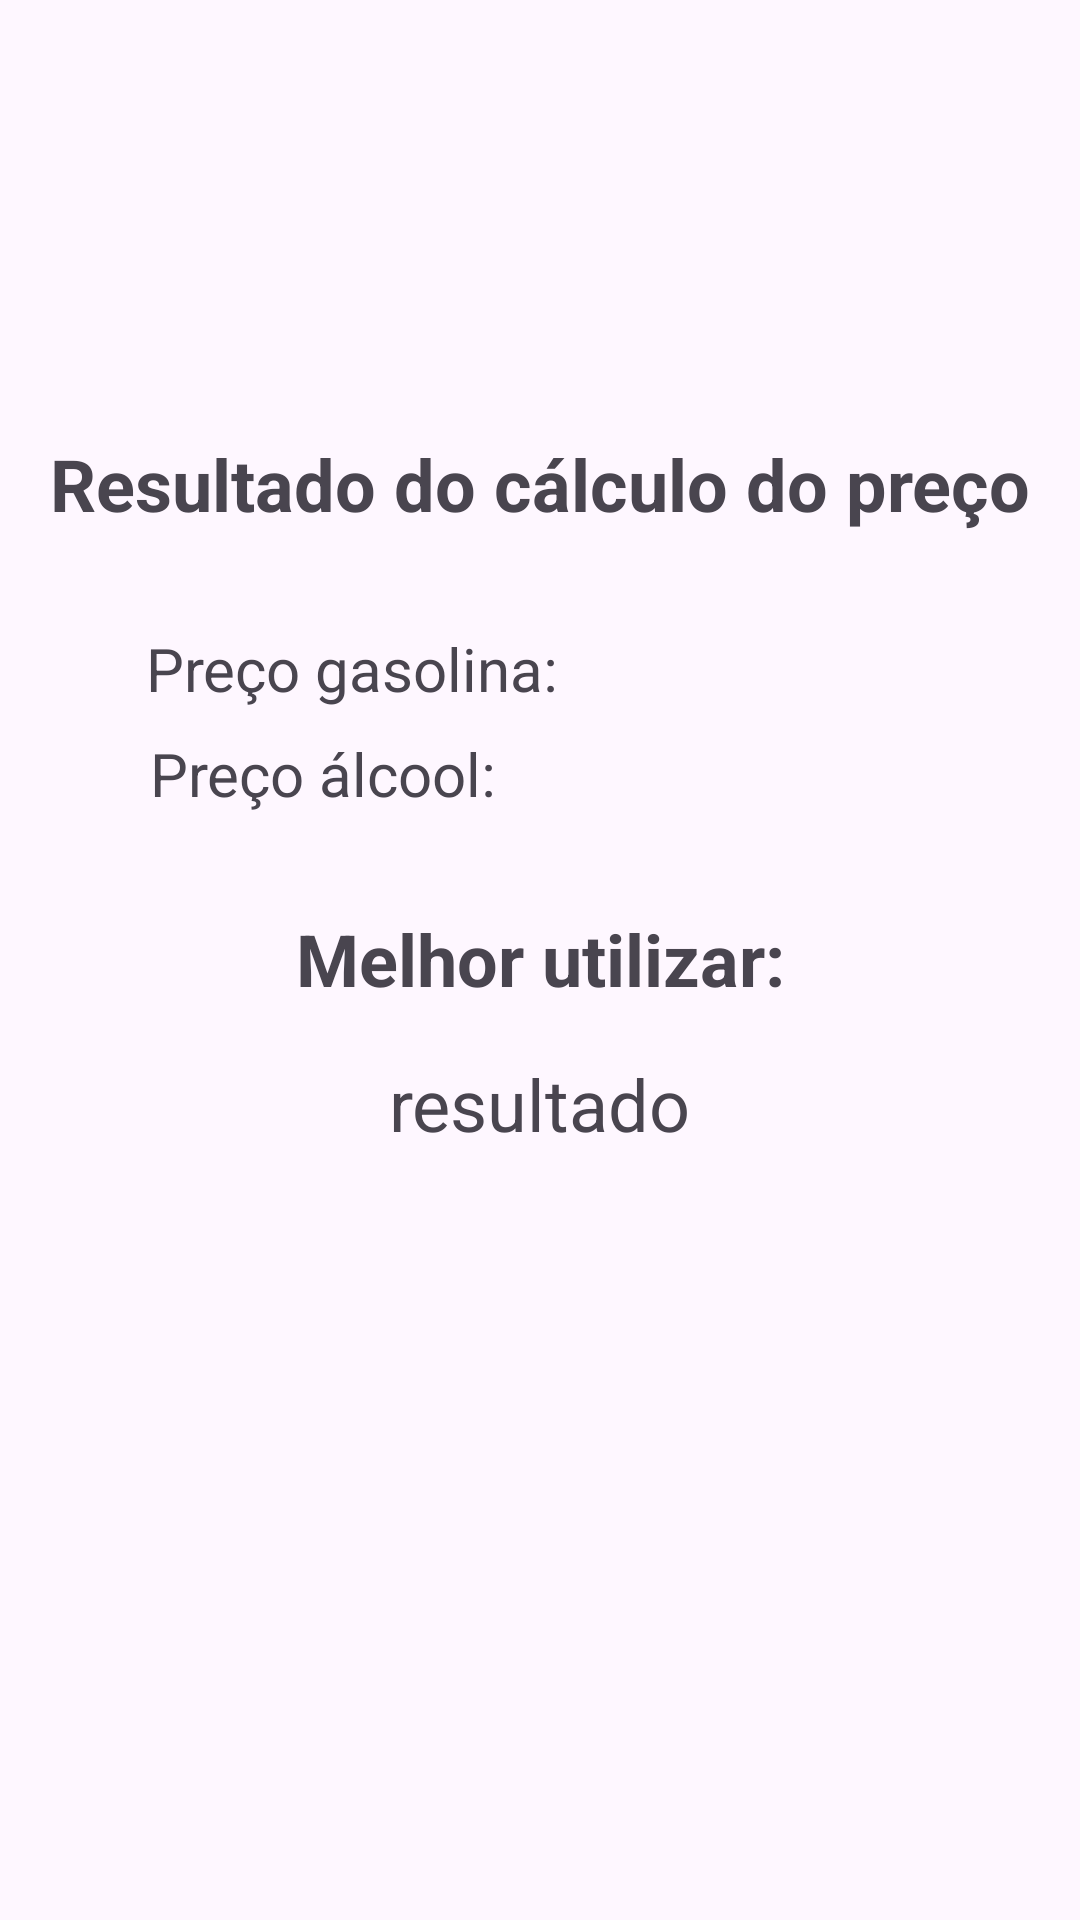

This screen was rendered from an Android layout file. Write that file and the resources it references.
<!-- AndroidManifest.xml: application theme Theme.ExAppGasolinaAlcool -->
<!-- res/layout/activity_resultado.xml -->
<?xml version="1.0" encoding="utf-8"?>
<androidx.constraintlayout.widget.ConstraintLayout xmlns:android="http://schemas.android.com/apk/res/android"
    xmlns:app="http://schemas.android.com/apk/res-auto"
    xmlns:tools="http://schemas.android.com/tools"
    android:id="@+id/main"
    android:layout_width="match_parent"
    android:layout_height="wrap_content"
    android:layout_gravity="center"
    tools:context=".ResultadoActivity">

    <ImageView
        android:id="@+id/imageView2"
        android:layout_width="wrap_content"
        android:layout_height="89dp"
        android:layout_marginStart="16dp"
        android:layout_marginTop="32dp"
        android:layout_marginEnd="16dp"
        app:layout_constraintEnd_toEndOf="parent"
        app:layout_constraintStart_toStartOf="parent"
        app:layout_constraintTop_toTopOf="parent"
        app:srcCompat="@drawable/logo" />

    <TextView
        android:id="@+id/textView3"
        android:layout_width="wrap_content"
        android:layout_height="wrap_content"
        android:layout_marginTop="24dp"
        android:text="Resultado do cálculo do preço"
        android:textSize="24sp"
        android:textStyle="bold"
        app:layout_constraintEnd_toEndOf="parent"
        app:layout_constraintHorizontal_bias="0.5"
        app:layout_constraintStart_toStartOf="parent"
        app:layout_constraintTop_toBottomOf="@+id/imageView2" />

    <TextView
        android:id="@+id/text_gasolina"
        android:layout_width="wrap_content"
        android:layout_height="wrap_content"
        android:layout_marginTop="32dp"
        android:text="Preço gasolina:"
        android:textSize="20sp"
        app:layout_constraintEnd_toEndOf="parent"
        app:layout_constraintHorizontal_bias="0.219"
        app:layout_constraintStart_toStartOf="parent"
        app:layout_constraintTop_toBottomOf="@+id/textView3" />

    <TextView
        android:id="@+id/text_alcool"
        android:layout_width="wrap_content"
        android:layout_height="wrap_content"
        android:layout_marginTop="8dp"
        android:text="Preço álcool:"
        android:textSize="20sp"
        app:layout_constraintEnd_toEndOf="parent"
        app:layout_constraintHorizontal_bias="0.204"
        app:layout_constraintStart_toStartOf="parent"
        app:layout_constraintTop_toBottomOf="@+id/text_gasolina" />

    <TextView
        android:id="@+id/textView6"
        android:layout_width="wrap_content"
        android:layout_height="wrap_content"
        android:layout_marginTop="32dp"
        android:text="Melhor utilizar:"
        android:textSize="24sp"
        android:textStyle="bold"
        app:layout_constraintEnd_toEndOf="parent"
        app:layout_constraintHorizontal_bias="0.5"
        app:layout_constraintStart_toStartOf="parent"
        app:layout_constraintTop_toBottomOf="@+id/text_alcool" />

    <TextView
        android:id="@+id/text_resultado"
        android:layout_width="wrap_content"
        android:layout_height="wrap_content"
        android:layout_marginTop="16dp"
        android:text="resultado"
        android:textSize="24sp"
        app:layout_constraintEnd_toEndOf="parent"
        app:layout_constraintHorizontal_bias="0.5"
        app:layout_constraintStart_toStartOf="parent"
        app:layout_constraintTop_toBottomOf="@+id/textView6" />
</androidx.constraintlayout.widget.ConstraintLayout>
<!-- resources referenced by this layout -->
<resources>
  <style name="Theme.ExAppGasolinaAlcool" parent="Base.Theme.ExAppGasolinaAlcool" />
  <style name="Base.Theme.ExAppGasolinaAlcool" parent="Theme.Material3.DayNight.NoActionBar">
          
          
          <item name="colorPrimary">@color/azul</item>
      </style>
</resources>
